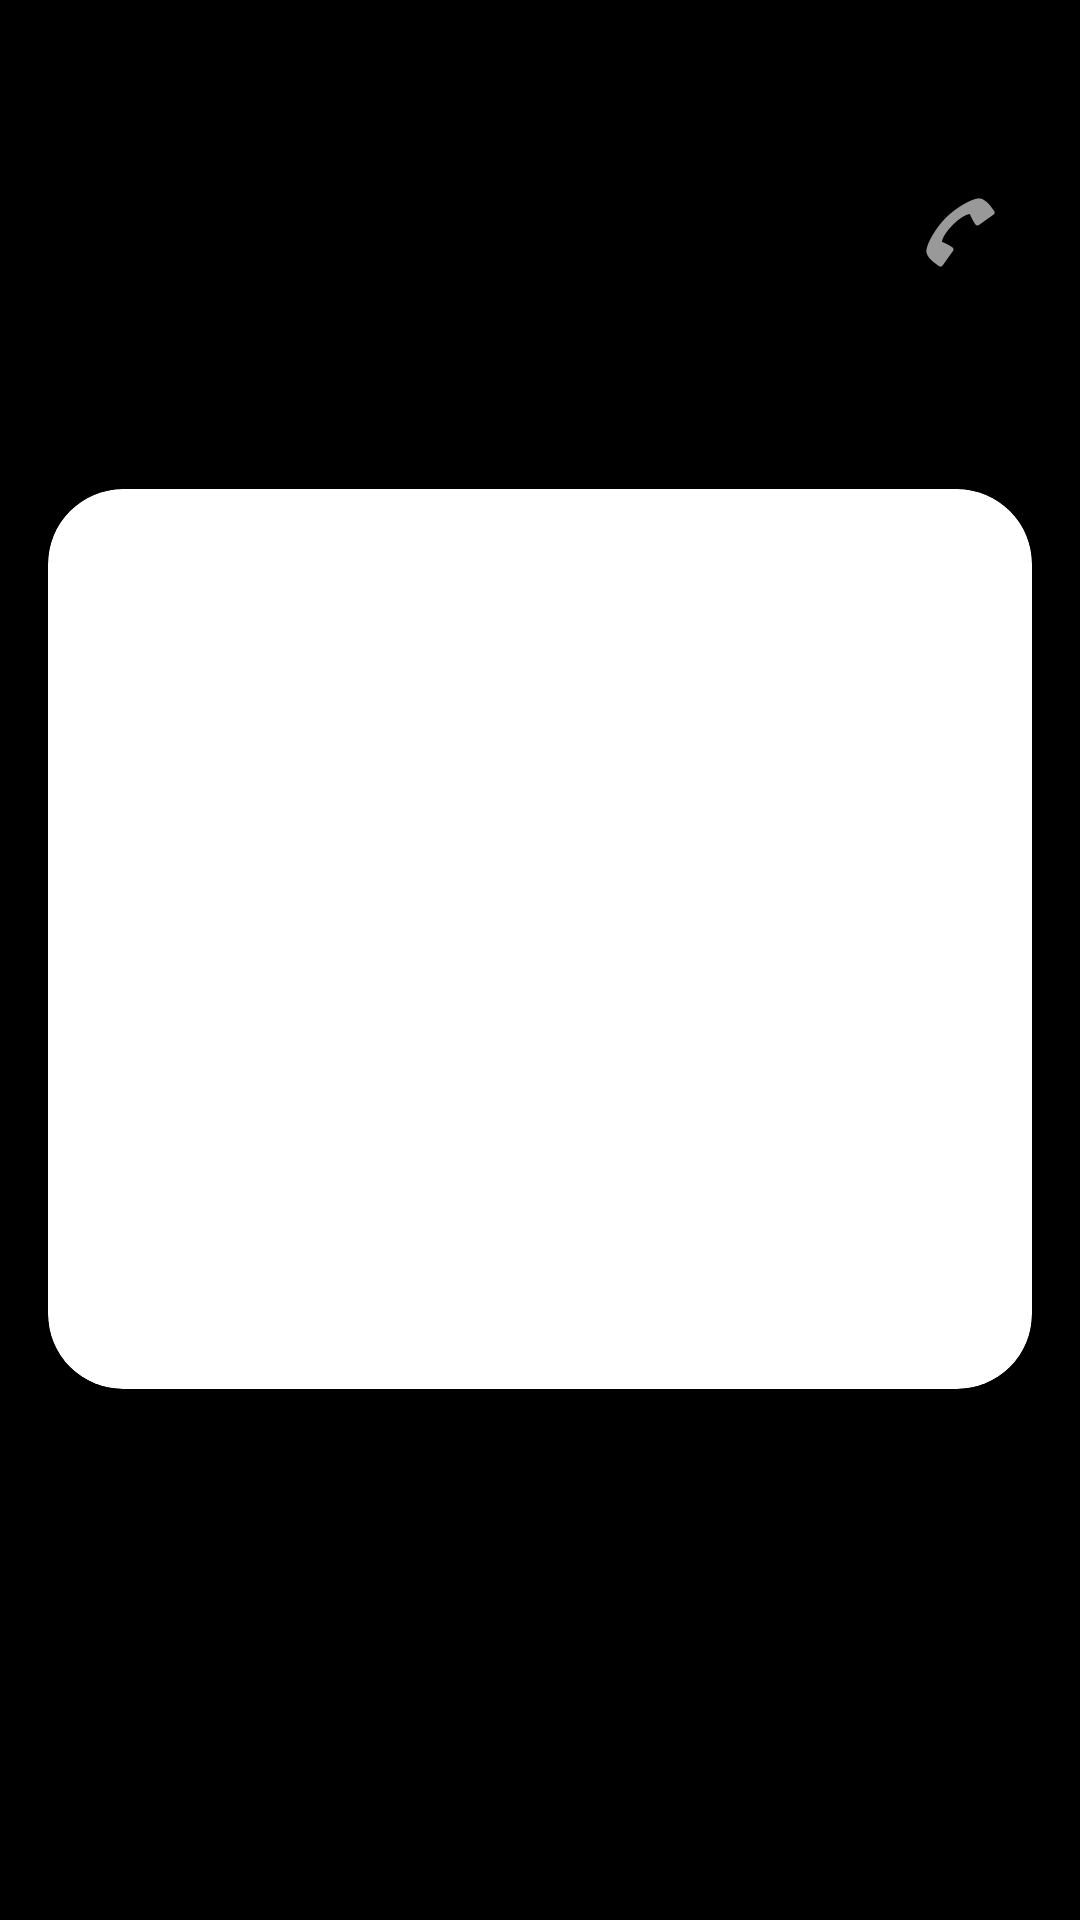

This screen was rendered from an Android layout file. Write that file and the resources it references.
<!-- AndroidManifest.xml: application theme Theme.MaterialComponents.Light.NoActionBar.Bridge -->
<!-- res/layout/fragment_business_detail.xml -->
<?xml version="1.0" encoding="utf-8"?>
<LinearLayout
    android:layout_width="match_parent"
    android:layout_height="match_parent"
    android:orientation="vertical"
    android:padding="16dp"
    android:background="@color/black"
    xmlns:app="http://schemas.android.com/apk/res-auto"
    xmlns:android="http://schemas.android.com/apk/res/android">

    <TextView
        android:id="@+id/nombreTextView"
        android:layout_width="wrap_content"
        android:layout_height="wrap_content"
        android:fontFamily="@font/fredoka_bold"
        android:hint="nombre"
        android:textSize="22sp"
        android:textColor="@android:color/white"/>

    <LinearLayout
        android:layout_width="match_parent"
        android:layout_height="wrap_content"
        android:orientation="horizontal"
        android:layout_marginTop="8dp">

        <TextView
            android:id="@+id/contactoTextView"
            android:layout_width="0dp"
            android:layout_height="wrap_content"
            android:layout_weight="1"
            android:fontFamily="@font/fredoka_condensed_bold"
            android:textSize="18sp"
            android:hint="contacto"
            android:textColor="@android:color/darker_gray"/>

        <ImageButton
            android:id="@+id/callButton"
            android:layout_width="wrap_content"
            android:layout_height="wrap_content"
            android:src="@android:drawable/ic_menu_call"
            android:background="?attr/selectableItemBackgroundBorderless"
            android:padding="8dp"/>
    </LinearLayout>

    <TextView
        android:layout_marginTop="20dp"
        android:id="@+id/descripcionTextView"
        android:layout_width="wrap_content"
        android:layout_height="wrap_content"
        android:fontFamily="@font/fredoka_bold"
        android:hint="descripcion"
        android:textSize="16sp"
        android:textColor="#FFFFFF"/>

    <androidx.cardview.widget.CardView
        app:cardCornerRadius="25dp"
        android:layout_marginTop="20dp"
        android:layout_width="match_parent"
        android:layout_height="wrap_content">
        <androidx.viewpager.widget.ViewPager
            android:id="@+id/imageViewPager"
            android:layout_width="match_parent"
            android:layout_height="300dp"/>
    </androidx.cardview.widget.CardView>
</LinearLayout>
<!-- resources referenced by this layout -->
<resources>
  <color name="black">#FF000000</color>
</resources>
